5-way image classification set "dataset" from GitHub (MrHarsh10/tspi_-RKNN_MobileNetV3); label vocabulary: cat, cattle, dog, house, pig.

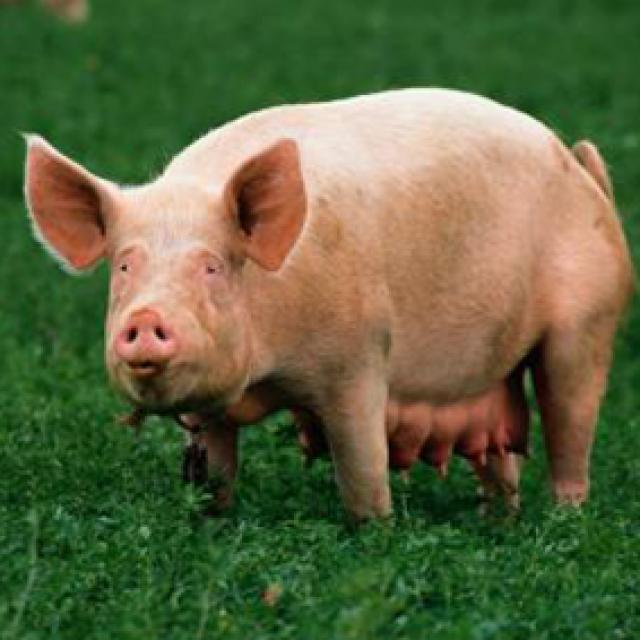
Label: pig

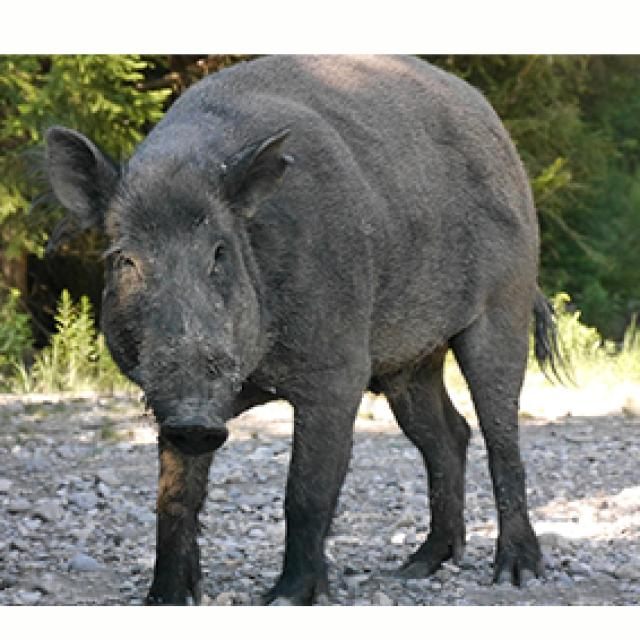
Label: pig

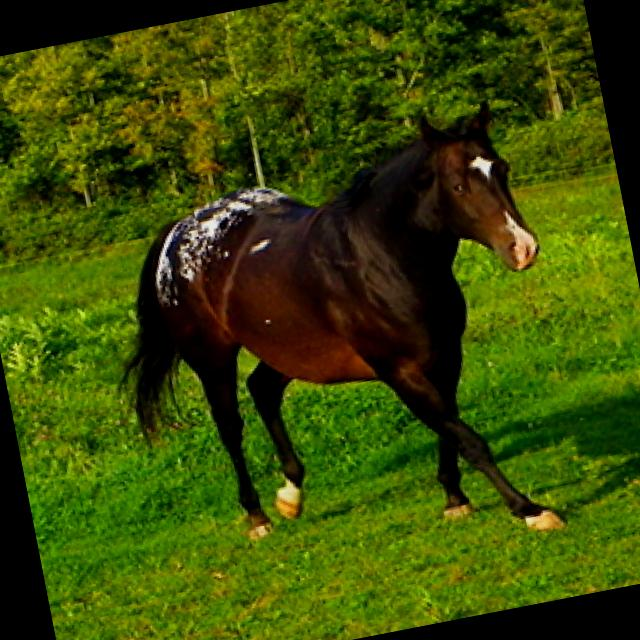
Label: house

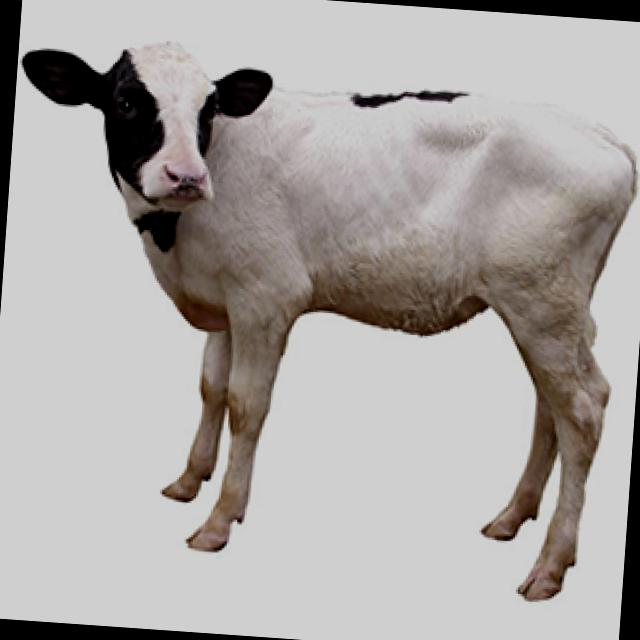
Label: cattle

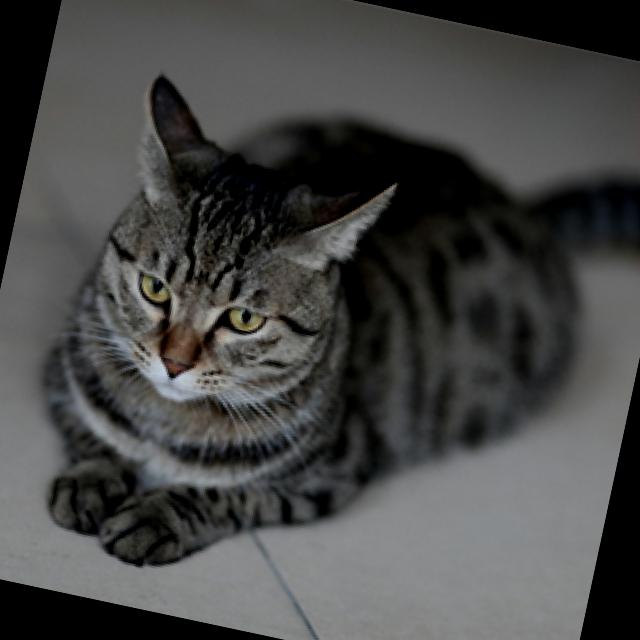
Label: cat

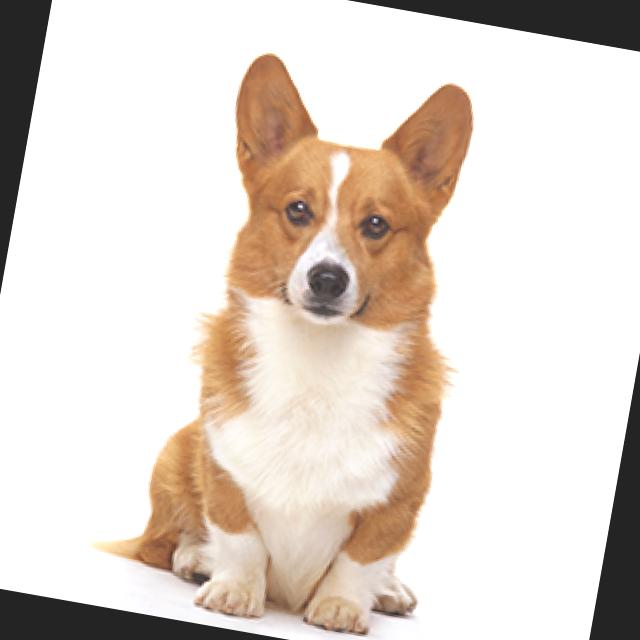
Label: dog
